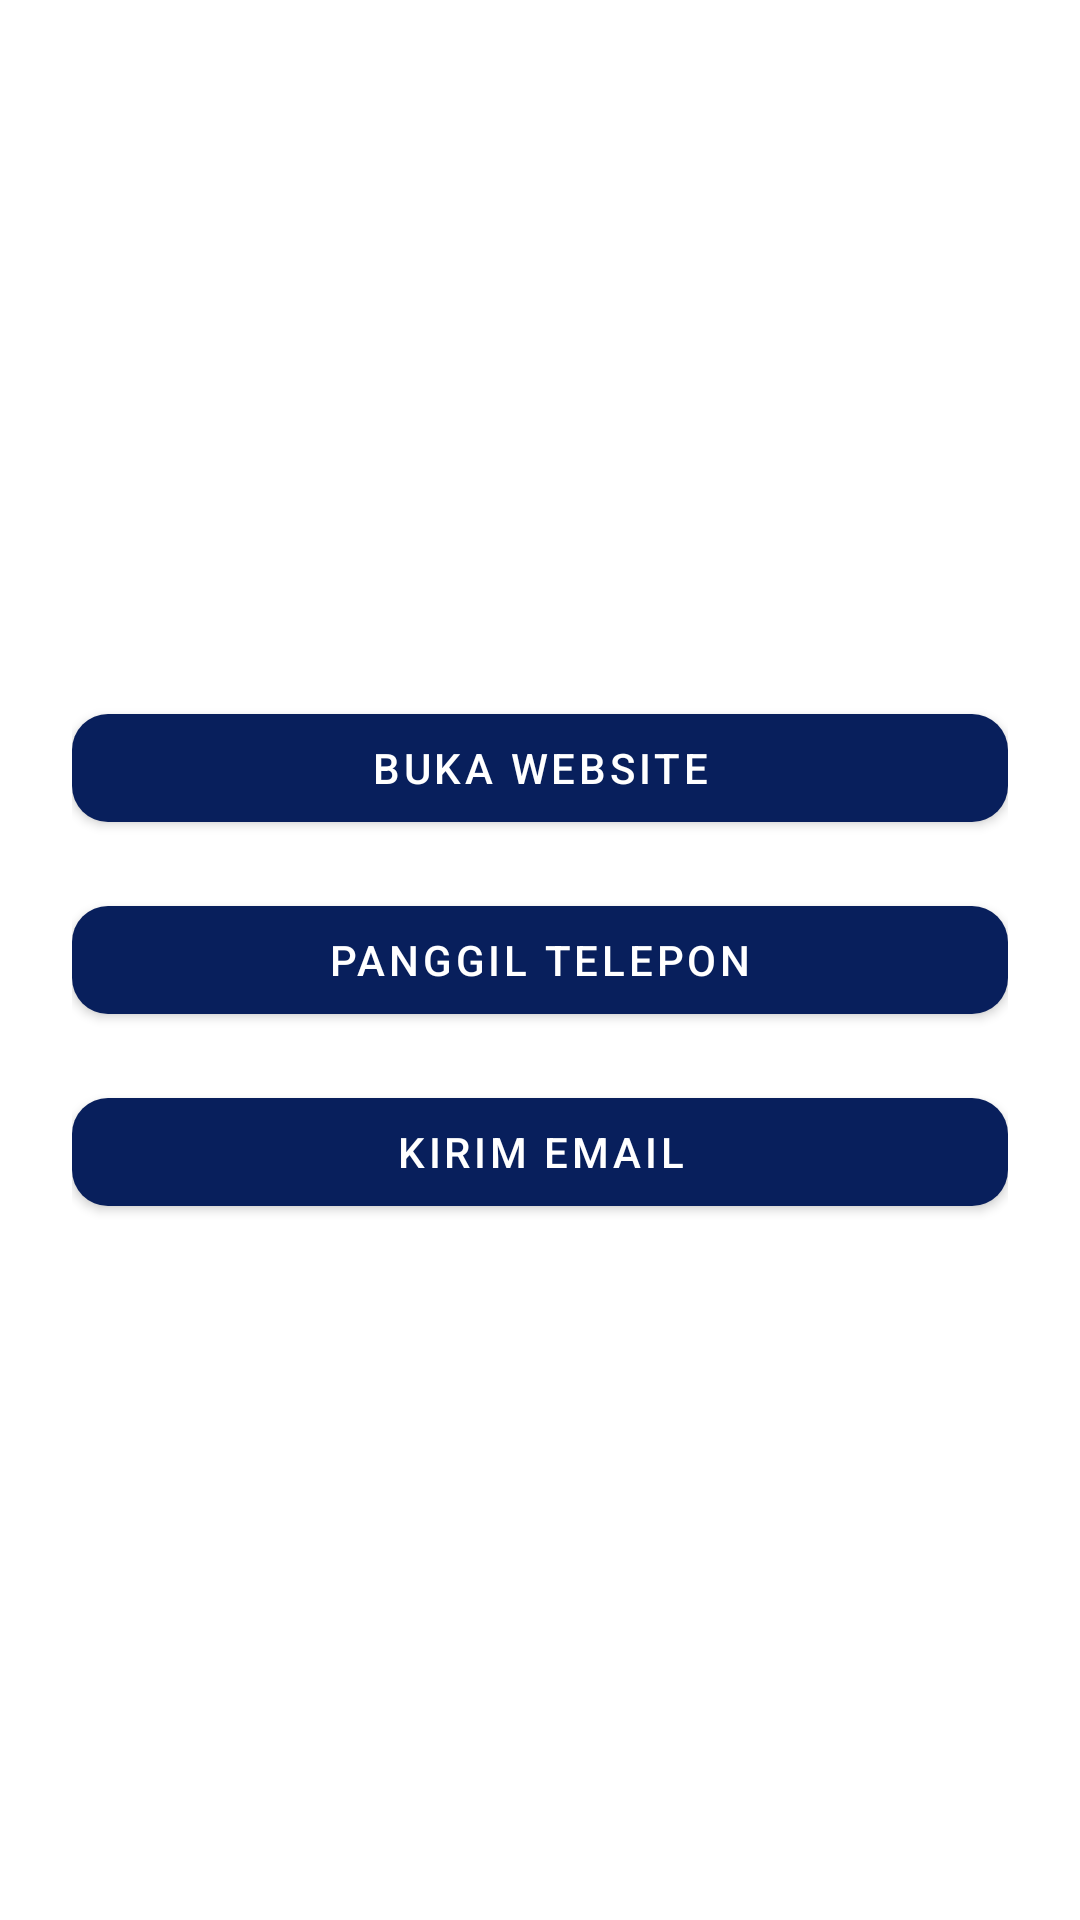

Produce the Android XML layout that renders to this screen, including the resource entries it uses.
<!-- AndroidManifest.xml: application theme Theme.MyPertiwiKab -->
<!-- res/layout/mainactivity.xml -->
<?xml version="1.0" encoding="utf-8"?>
<LinearLayout xmlns:android="http://schemas.android.com/apk/res/android"
    android:layout_width="match_parent"
    android:layout_height="match_parent"
    xmlns:app="http://schemas.android.com/apk/res-auto"
    android:orientation="vertical"
    android:gravity="center"
    android:padding="24dp"
    android:background="@color/white">

    <com.google.android.material.button.MaterialButton
        android:id="@+id/buttonWebsite"
        android:layout_width="match_parent"
        android:layout_height="wrap_content"
        android:text="Buka Website"
        android:textColor="@android:color/white"
        app:backgroundTint="#081F5C"
        app:cornerRadius="12dp"
        android:layout_marginBottom="16dp"/>

    <com.google.android.material.button.MaterialButton
        android:id="@+id/buttonDial"
        android:layout_width="match_parent"
        android:layout_height="wrap_content"
        android:text="Panggil Telepon"
        android:textColor="@android:color/white"
        app:backgroundTint="#081F5C"
        app:cornerRadius="12dp"
        android:layout_marginBottom="16dp"/>

    <com.google.android.material.button.MaterialButton
        android:id="@+id/buttonEmail"
        android:layout_width="match_parent"
        android:layout_height="wrap_content"
        android:text="Kirim Email"
        android:textColor="@android:color/white"
        app:backgroundTint="#081F5C"
        app:cornerRadius="12dp"/>
</LinearLayout>
<!-- resources referenced by this layout -->
<resources>
  <color name="white">#FFFFFFFF</color>
  <style name="Theme.MyPertiwiKab" parent="Theme.MaterialComponents.DayNight.NoActionBar">
          
          <item name="colorPrimary">@color/purple_500</item>
          <item name="colorPrimaryVariant">@color/purple_700</item>
          <item name="colorOnPrimary">@color/white</item>
          
          <item name="colorSecondary">@color/teal_200</item>
          <item name="colorSecondaryVariant">@color/teal_700</item>
          <item name="colorOnSecondary">@color/black</item>
          
          <item name="android:statusBarColor">?attr/colorPrimaryVariant</item>
  
          
      </style>
  <color name="purple_500">#FFFFFF</color>
  <color name="purple_700">#1976D2</color>
  <color name="teal_200">#FF03DAC5</color>
  <color name="teal_700">#FF018786</color>
  <color name="black">#FF000000</color>
</resources>
